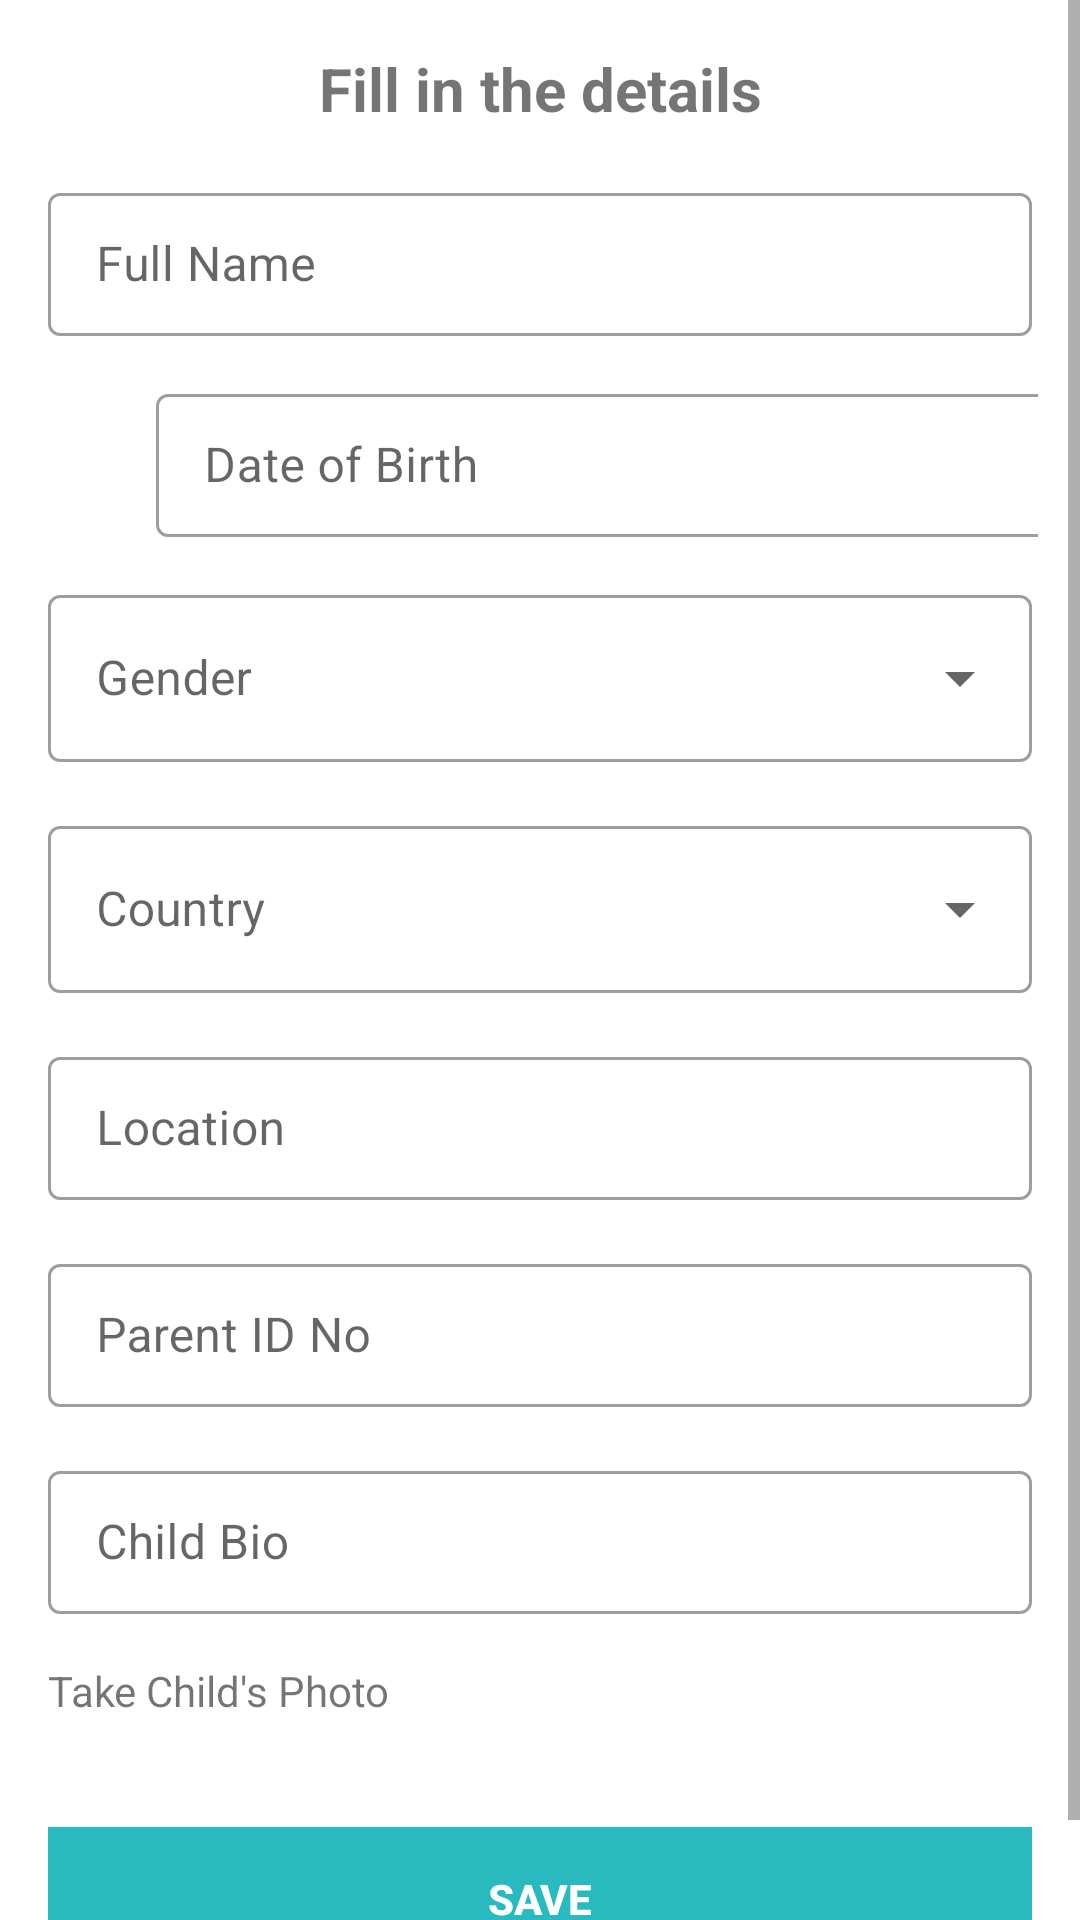

The Android layout XML behind this screen, and the referenced resources:
<!-- AndroidManifest.xml: application theme AppTheme -->
<!-- res/layout/activity_new_child.xml -->
<?xml version="1.0" encoding="utf-8"?>
<ScrollView xmlns:android="http://schemas.android.com/apk/res/android"
    android:layout_width="match_parent"
    android:layout_height="wrap_content"
    xmlns:app="http://schemas.android.com/apk/res-auto">






  <LinearLayout xmlns:android="http://schemas.android.com/apk/res/android"
        android:id="@+id/profile_layout"
        android:layout_width="match_parent"
        android:layout_height="wrap_content"
        android:layout_margin="8dp"
        android:orientation="vertical">
      <androidx.appcompat.widget.AppCompatTextView
          android:layout_width="match_parent"
          android:layout_height="wrap_content"
          android:layout_margin="8dp"
          android:gravity="center_horizontal"
          android:text="@string/fillindetails"
          android:textAlignment="center"
          android:textSize="20sp"
          android:textStyle="bold" />

      <com.google.android.material.textfield.TextInputLayout
          android:id="@+id/full_name_text_input_layout"
          style="@style/Widget.MaterialComponents.TextInputLayout.OutlinedBox.Dense"
          android:layout_width="match_parent"
          android:layout_height="wrap_content"
          android:layout_margin="8dp">

          <androidx.appcompat.widget.AppCompatEditText
              android:id="@+id/full_name"
              android:layout_width="match_parent"
              android:layout_height="wrap_content"
              android:ems="20"
              android:focusable="true"
              android:focusableInTouchMode="true"
              android:hint="@string/hint_fullname" />


      </com.google.android.material.textfield.TextInputLayout>

        <LinearLayout
            android:layout_width="match_parent"
            android:layout_height="wrap_content"
            android:orientation="horizontal">

            <androidx.appcompat.widget.AppCompatImageButton
                android:id="@+id/pickadate"
                android:layout_width="38dp"
                android:layout_height="38dp"
                android:layout_marginTop="10dp"
                android:background="@null"
                android:hint="@string/pickadate"
                android:src="@drawable/ic_outline_calendar_today_24"

                />


            <com.google.android.material.textfield.TextInputLayout
                android:id="@+id/dob_text_input_layout"
                style="@style/Widget.MaterialComponents.TextInputLayout.OutlinedBox.Dense"
                android:layout_width="wrap_content"
                android:layout_height="wrap_content"
                android:layout_margin="6dp">

                <androidx.appcompat.widget.AppCompatEditText
                    android:id="@+id/dob"
                    android:layout_width="300dp"
                    android:layout_height="wrap_content"
                    android:ems="16"
                    android:focusable="false"
                    android:focusableInTouchMode="false"
                    android:hint="@string/age" />

            </com.google.android.material.textfield.TextInputLayout>
        </LinearLayout>
        <com.google.android.material.textfield.TextInputLayout
            android:id="@+id/gender_text_input_layout"
            style="@style/Widget.MaterialComponents.TextInputLayout.OutlinedBox.ExposedDropdownMenu"
            android:layout_width="match_parent"
            android:layout_height="wrap_content"
            android:layout_margin="8dp">

            <androidx.appcompat.widget.AppCompatAutoCompleteTextView
                android:id="@+id/gender"
                android:layout_width="match_parent"
                android:layout_height="wrap_content"
                android:ems="20"
                android:focusable="false"
                android:focusableInTouchMode="false"
                android:hint="@string/gender" />


        </com.google.android.material.textfield.TextInputLayout>


        <com.google.android.material.textfield.TextInputLayout
            android:id="@+id/country_text_input_layout"
            style="@style/Widget.MaterialComponents.TextInputLayout.OutlinedBox.ExposedDropdownMenu"
            android:layout_width="match_parent"
            android:layout_height="wrap_content"
            android:layout_margin="8dp">

            <androidx.appcompat.widget.AppCompatAutoCompleteTextView
                android:id="@+id/country"
                android:layout_width="match_parent"
                android:layout_height="wrap_content"
                android:ems="20"
                android:focusable="false"
                android:focusableInTouchMode="false"
                android:hint="@string/country" />


        </com.google.android.material.textfield.TextInputLayout>


        <com.google.android.material.textfield.TextInputLayout
            android:id="@+id/location_text_input_layout"
            style="@style/Widget.MaterialComponents.TextInputLayout.OutlinedBox.Dense"
            android:layout_width="match_parent"
            android:layout_height="wrap_content"
            android:layout_margin="8dp">

            <androidx.appcompat.widget.AppCompatEditText
                android:id="@+id/location"
                android:layout_width="match_parent"
                android:layout_height="wrap_content"
                android:ems="20"
                android:focusable="true"
                android:focusableInTouchMode="true"
                android:hint="@string/location" />


        </com.google.android.material.textfield.TextInputLayout>



        <com.google.android.material.textfield.TextInputLayout
            android:id="@+id/parentidno_text_input_layout"
            style="@style/Widget.MaterialComponents.TextInputLayout.OutlinedBox.Dense"
            android:layout_width="match_parent"
            android:layout_height="wrap_content"
            android:layout_margin="8dp">

            <androidx.appcompat.widget.AppCompatEditText
                android:id="@+id/parent_idno"
                android:layout_width="match_parent"
                android:layout_height="wrap_content"
                android:ems="20"
                android:focusable="true"
                android:focusableInTouchMode="true"
                android:hint="@string/parentidno" />


        </com.google.android.material.textfield.TextInputLayout>
      <com.google.android.material.textfield.TextInputLayout
          android:id="@+id/bio_text_input_layout"
          style="@style/Widget.MaterialComponents.TextInputLayout.OutlinedBox.Dense"
          android:layout_width="match_parent"
          android:layout_height="wrap_content"

          android:layout_margin="8dp">


          <androidx.appcompat.widget.AppCompatEditText
              android:id="@+id/bio"
              android:layout_width="match_parent"
              android:layout_height="wrap_content"
              android:ems="20"
              android:focusable="true"
              android:focusableInTouchMode="true"
              android:hint="@string/bio" />

      </com.google.android.material.textfield.TextInputLayout>

      <com.google.android.material.textfield.TextInputLayout
          android:id="@+id/profile_photo_text_input_layout"
          style="@style/Widget.MaterialComponents.TextInputLayout.OutlinedBox.Dense"
          android:layout_width="match_parent"
          android:layout_height="wrap_content"
          android:layout_margin="8dp">
          <androidx.constraintlayout.widget.ConstraintLayout
              android:layout_width="match_parent"
              android:layout_height="wrap_content"
              android:orientation="horizontal">
              <androidx.appcompat.widget.AppCompatTextView
                  android:layout_width="0dp"
                  android:layout_height="wrap_content"
                  android:text="@string/takeapic"
                  android:ems="16"
                  app:layout_constraintLeft_toLeftOf="parent"
                  app:layout_constraintTop_toTopOf="parent"
                  app:layout_constraintBottom_toBottomOf="parent"
                  app:layout_constraintWidth_percent=".7"
              />

          <androidx.appcompat.widget.AppCompatImageButton
              android:layout_width="0dp"
              android:layout_height="wrap_content"
              android:src="@drawable/ic_outline_photo_camera_24"
              android:layout_gravity="center_horizontal"
              android:id="@+id/take_photo"
              app:layout_constraintTop_toTopOf="parent"
              app:layout_constraintBottom_toBottomOf="parent"
              app:layout_constraintRight_toRightOf="parent"
              app:layout_constraintWidth_percent=".3"
              android:background="@null"
             />
          </androidx.constraintlayout.widget.ConstraintLayout>

          <ImageView
              android:id="@+id/profile_photo"
              android:layout_width="200dp"
              android:layout_height="200dp"
              android:layout_gravity="center_horizontal"
              android:hint="@string/profile_photo"
              android:scaleType="fitXY"
              android:visibility="gone"/>


      </com.google.android.material.textfield.TextInputLayout>


      <com.google.android.material.textfield.TextInputLayout
            android:id="@+id/save_text_input_layout"
            style="@style/Widget.MaterialComponents.TextInputLayout.OutlinedBox.Dense"
            android:layout_width="match_parent"
            android:layout_height="wrap_content"

            android:layout_margin="8dp">

            <androidx.appcompat.widget.AppCompatButton
                android:id="@+id/save"
                android:layout_width="match_parent"
                android:layout_height="wrap_content"
                android:layout_marginTop="20dp"
                android:layout_marginBottom="10dp"
                android:text="@string/button_save"
                android:textColor="@color/white"
                android:textStyle="bold"
                android:background="@color/colorPrimary"/>


        </com.google.android.material.textfield.TextInputLayout>



    </LinearLayout>
</ScrollView>
<!-- resources referenced by this layout -->
<resources>
  <color name="colorPrimary">#28babe</color>
  <color name="white">#FFFFFFFF</color>
  <string name="age">Date of Birth</string>
  <string name="bio">Child Bio</string>
  <string name="button_save">Save</string>
  <string name="country">Country</string>
  <string name="fillindetails">Fill in the details</string>
  <string name="gender">Gender</string>
  <string name="hint_fullname">Full Name</string>
  <string name="location">Location</string>
  <string name="parentidno">Parent ID No</string>
  <string name="pickadate">Pick a date</string>
  <string name="profile_photo">Profile Photo</string>
  <string name="takeapic">Take Child\'s Photo</string>
  <style name="AppTheme" parent="Theme.MaterialComponents.Light.DarkActionBar">
          
          <item name="colorPrimaryDark">@color/colorPrimary</item>
          <item name="colorPrimary">@color/colorPrimaryDark</item>
          <item name="colorAccent">@color/colorAccent</item>
      </style>
  <color name="colorPrimaryDark">#141413</color>
  <color name="colorAccent">#b8c16b</color>
</resources>
